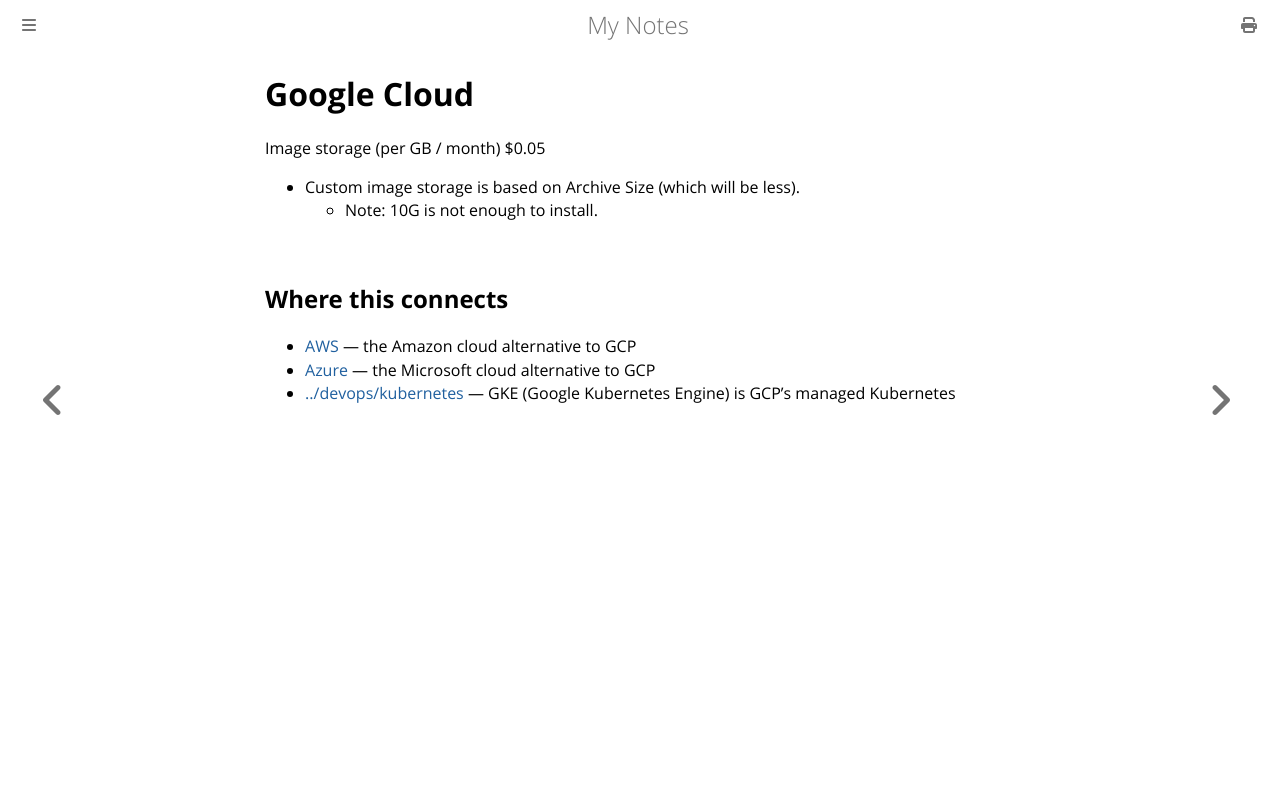

repository: paritystack/notes · page: cloud/google_cloud.html · generator: mdbook

# Google Cloud


Image storage (per GB / month) $0.05

- Custom image storage is based on Archive Size (which will be less). 
	- Note: 10G is not enough to install.
## Where this connects

- [AWS](aws.md) — the Amazon cloud alternative to GCP
- [Azure](azure.md) — the Microsoft cloud alternative to GCP
- [../devops/kubernetes](../devops/kubernetes.md) — GKE (Google Kubernetes Engine) is GCP's managed Kubernetes
